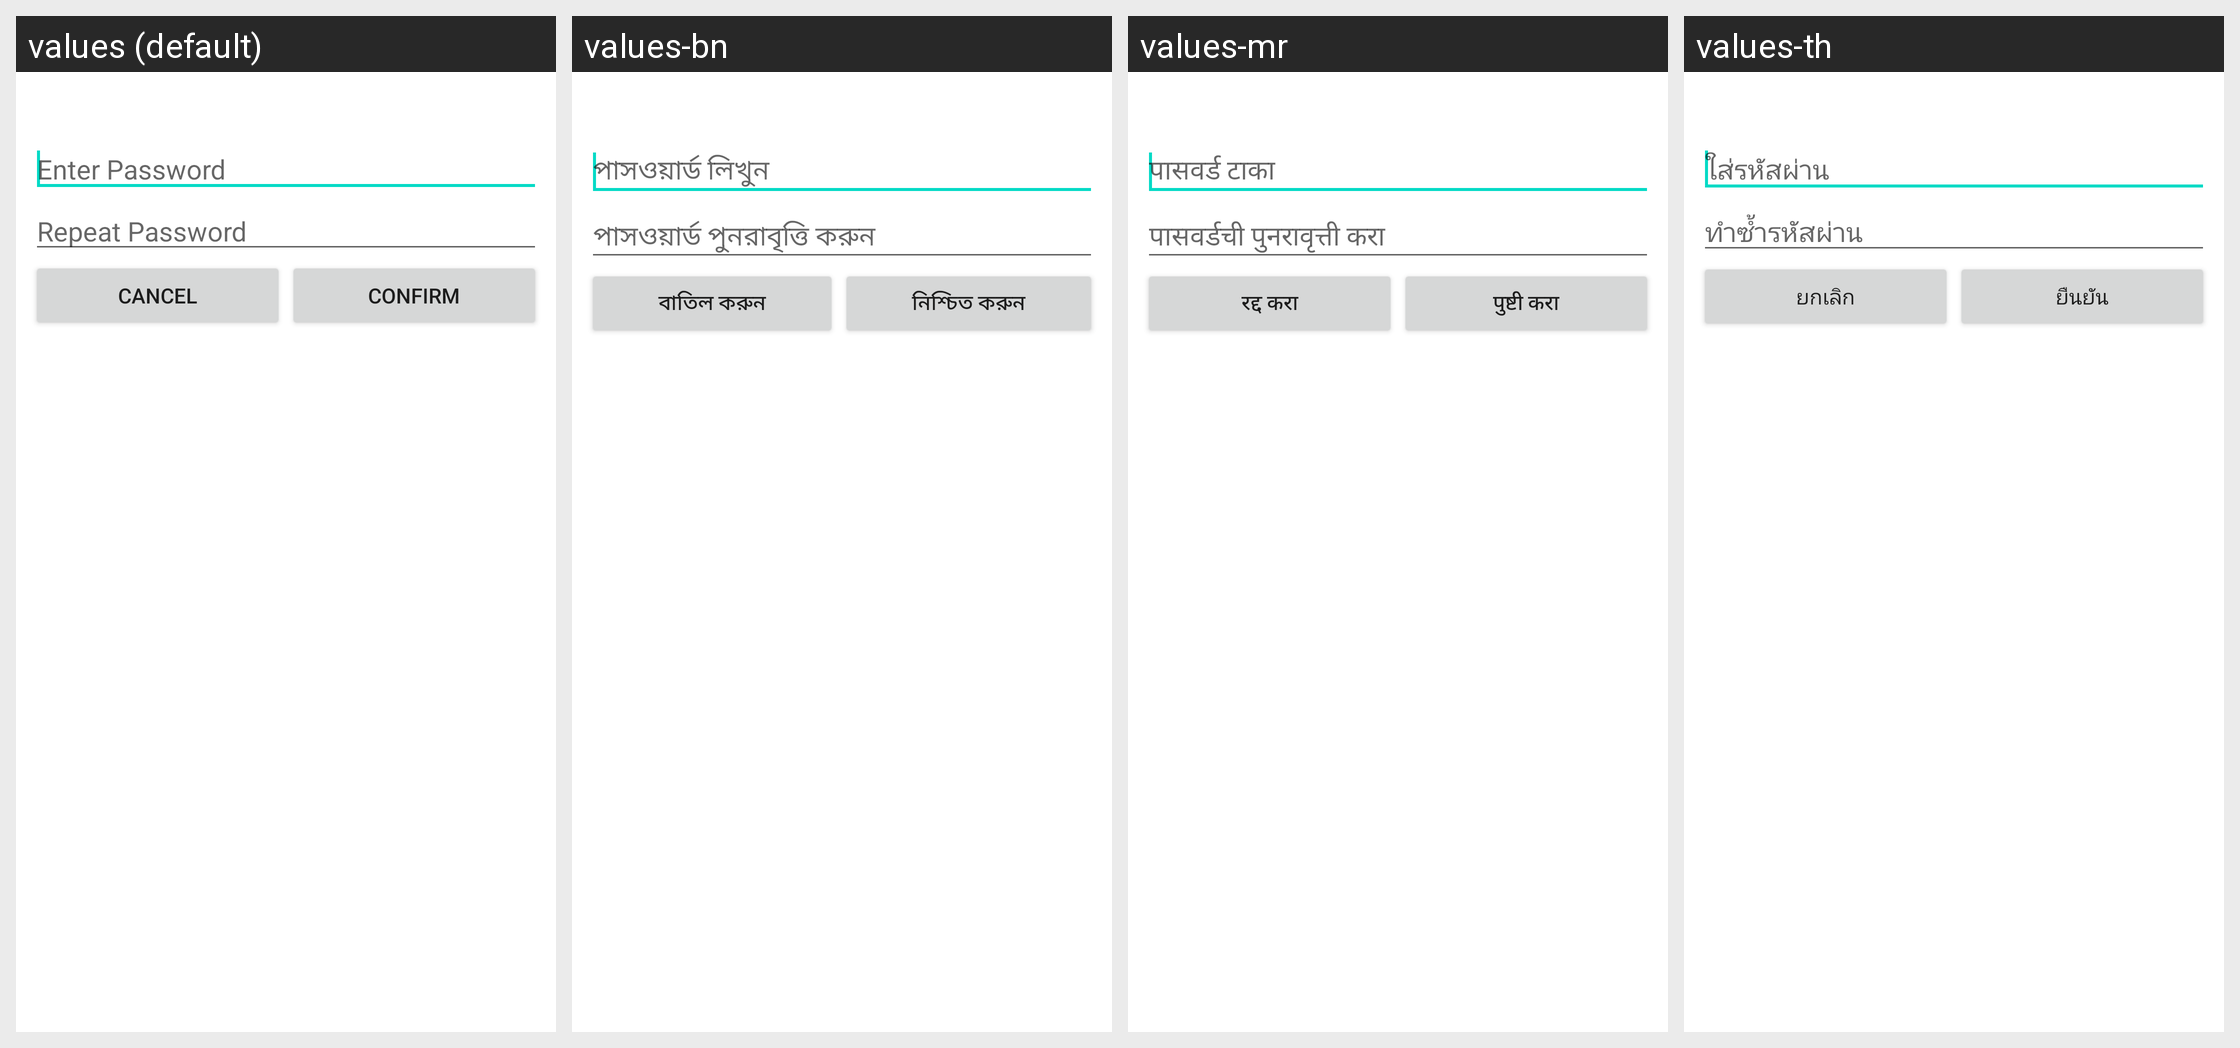

Translations of the strings shown on this Android screen, per locale in the grid:
Android screen res/layout/get_text_twice.xml rendered under 4 locales, left to right: values (default), values-bn, values-mr, values-th. Device: Nexus 5 (rendered at 1080×1920; each locale shown at half size, 540×960, under a caption strip naming it); theme Theme.MaterialComponents.DayNight.NoActionBar.
Other locales in the repository, not shown: values-af, values-ar, values-bg, values-ca, values-cs, values-cy, values-da, values-de, values-el, values-es, values-et, values-fa, values-fi, values-fil, values-fr, values-gu, values-hi, values-hr, values-hu, values-in, values-is, values-it, values-iw, values-ja, values-kn, values-ko, values-ml, values-ms, values-nb, values-ne, values-nl, values-pl, values-pt, values-pt-rBR, values-ro, values-ru, values-sk, values-sr, values-sv, values-sw, values-ta, values-te, values-tr, values-uk, values-ur, values-vi, values-zh-rCN, values-zh-rTW, values-zu.
Strings drawn on this screen, with the default value and each locale's value (text and hints the layout hard-codes, and strings that could not be matched under every locale, appear in the picture but are not listed):

master_password_hint_once
  values: Enter Password
  values-bn: পাসওয়ার্ড লিখুন
  values-mr: पासवर्ड टाका
  values-th: ใส่รหัสผ่าน

master_password_hint_twice
  values: Repeat Password
  values-bn: পাসওয়ার্ড পুনরাবৃত্তি করুন
  values-mr: पासवर्डची पुनरावृत्ती करा
  values-th: ทำซ้ำรหัสผ่าน

auto_x_cancel
  values: Cancel
  values-bn: বাতিল করুন
  values-mr: रद्द करा
  values-th: ยกเลิก

auto_x_confirm
  values: Confirm
  values-bn: নিশ্চিত করুন
  values-mr: पुष्टी करा
  values-th: ยืนยัน
